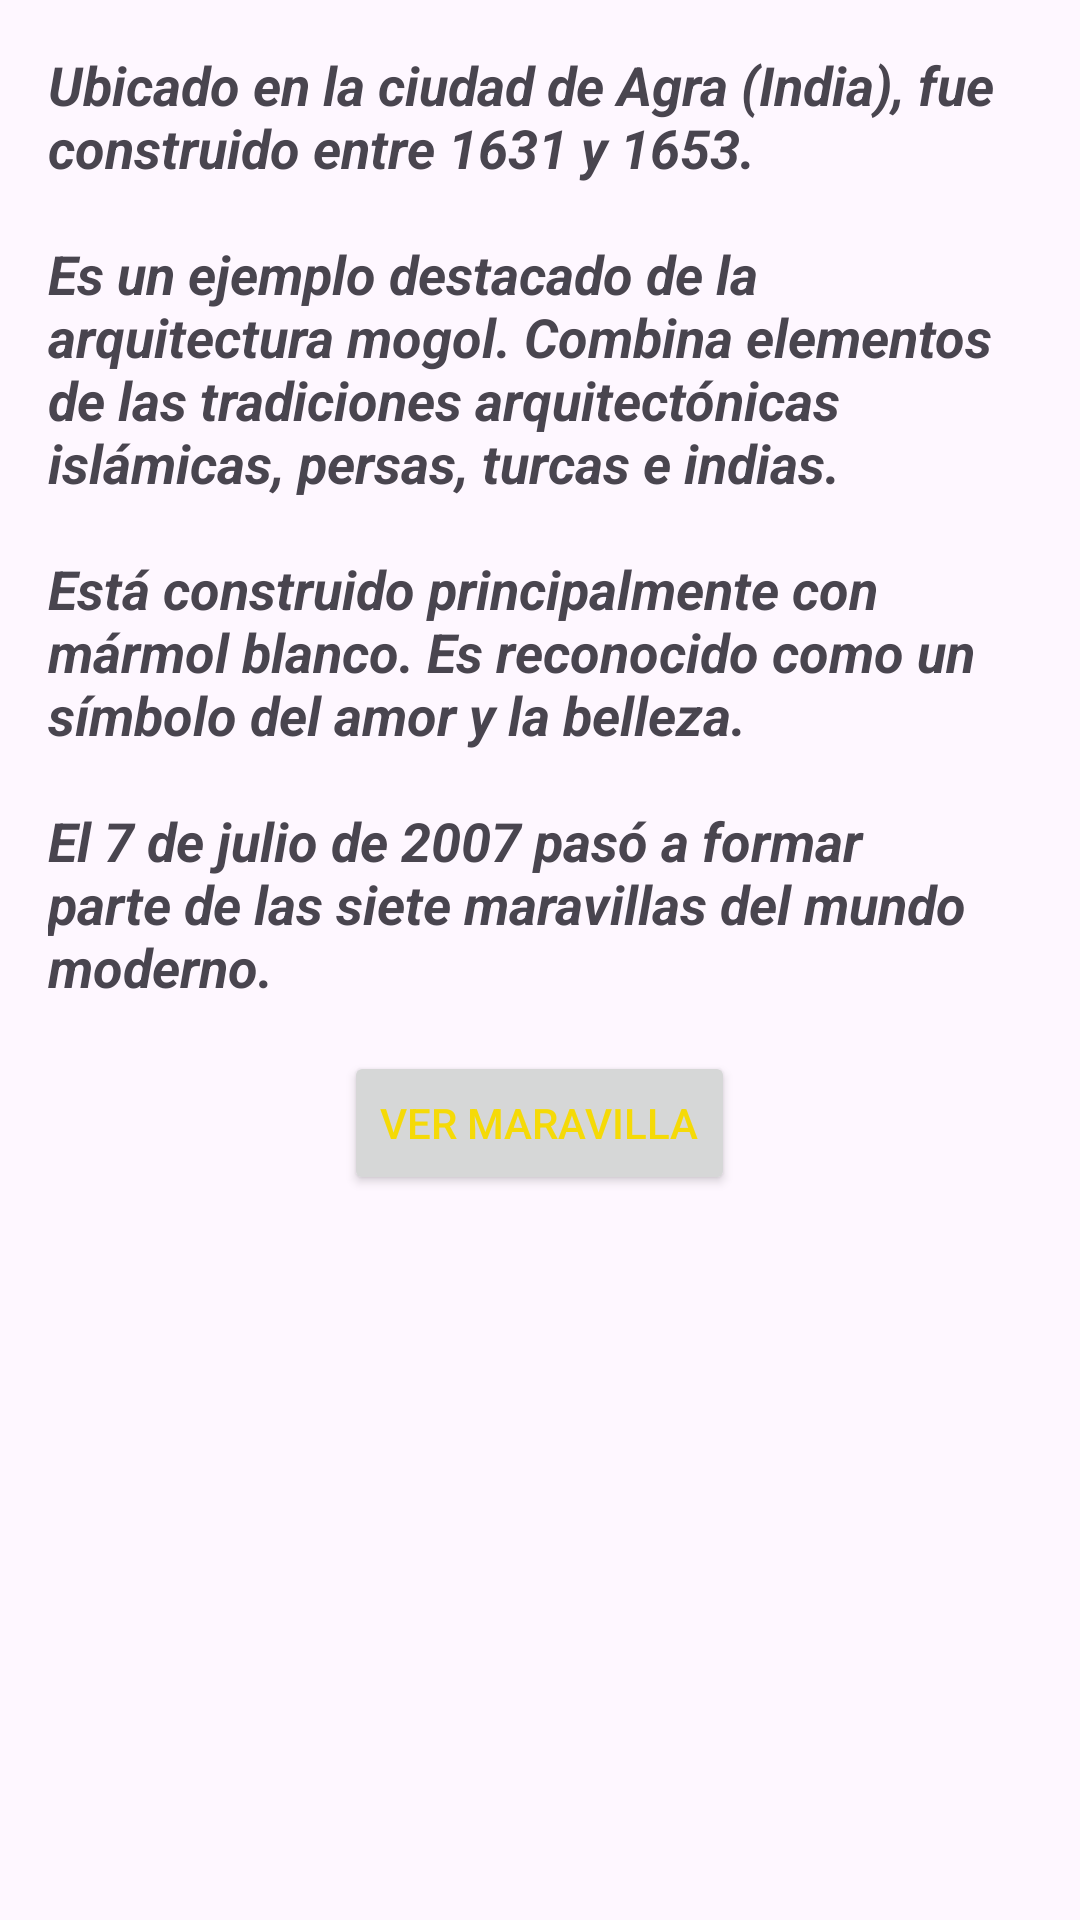

This screen was rendered from an Android layout file. Write that file and the resources it references.
<!-- AndroidManifest.xml: application theme Theme.Las7Maravillas -->
<!-- res/layout/fragment_taj.xml -->
<?xml version="1.0" encoding="utf-8"?>
<LinearLayout xmlns:android="http://schemas.android.com/apk/res/android"
    xmlns:tools="http://schemas.android.com/tools"
    android:layout_width="match_parent"
    android:layout_height="match_parent"
    android:orientation="vertical"
    tools:context=".tajFragment">

    <TextView
        android:layout_width="match_parent"
        android:layout_height="wrap_content"
        android:layout_margin="16dp"
        android:text="@string/taj_mahal"
        android:textAlignment="textStart"
        android:textSize="18dp"
        android:textStyle="italic|bold" />

    <Button
        android:id="@+id/vista"
        android:layout_width="wrap_content"
        android:layout_height="wrap_content"
        android:layout_gravity="center"
        android:text="@string/vista"
        android:textColor="@color/india" />


</LinearLayout>
<!-- resources referenced by this layout -->
<resources>
  <color name="india">#F5DA07</color>
  <string name="taj_mahal">Ubicado en la ciudad de Agra (India), fue construido entre 1631 y 1653.
      \n\nEs un ejemplo destacado de la arquitectura mogol. Combina elementos de las tradiciones arquitectónicas islámicas, persas, turcas e indias.
      \n\nEstá construido principalmente con mármol blanco. Es reconocido como un símbolo del amor y la belleza.
      \n\nEl 7 de julio de 2007 pasó a formar parte de las siete maravillas del mundo moderno. </string>
  <string name="vista">Ver maravilla</string>
  <style name="Theme.Las7Maravillas" parent="Base.Theme.Las7Maravillas" />
  <style name="Base.Theme.Las7Maravillas" parent="Theme.Material3.DayNight.NoActionBar">
          
          
      </style>
</resources>
